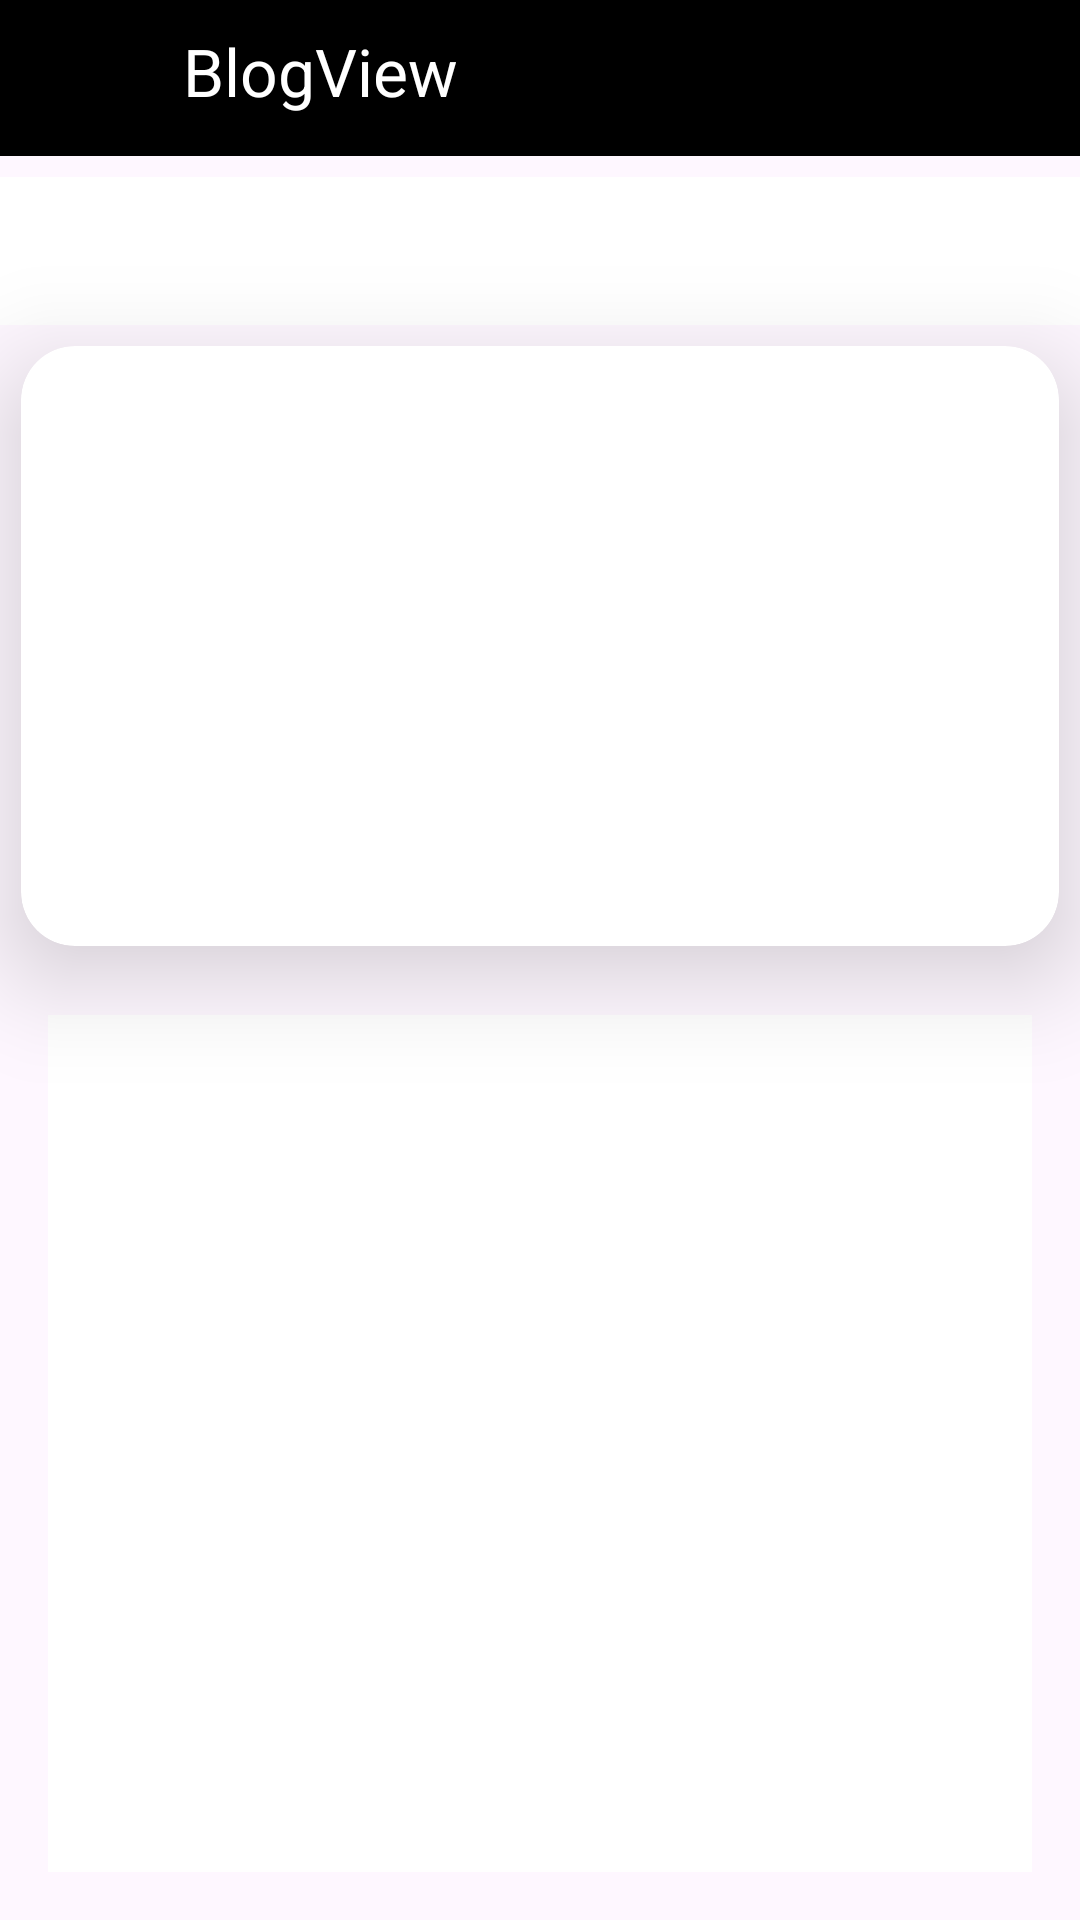

Produce the Android XML layout that renders to this screen, including the resource entries it uses.
<!-- AndroidManifest.xml: application theme Theme.MindScapeTask -->
<!-- res/layout/activity_blog_views.xml -->
<?xml version="1.0" encoding="utf-8"?>
<androidx.constraintlayout.widget.ConstraintLayout xmlns:android="http://schemas.android.com/apk/res/android"
    xmlns:app="http://schemas.android.com/apk/res-auto"
    xmlns:tools="http://schemas.android.com/tools"
    android:layout_width="match_parent"
    android:layout_height="match_parent"
    tools:context=".BlogViews">

    <LinearLayout
        android:layout_width="match_parent"
        android:layout_height="match_parent"
        android:orientation="vertical"
        app:layout_constraintBottom_toBottomOf="parent"
        app:layout_constraintEnd_toEndOf="parent"
        app:layout_constraintStart_toStartOf="parent"
        app:layout_constraintTop_toTopOf="parent">

        <include
            android:id="@+id/include"
            layout="@layout/action_bar"/>

        <TextView
            android:id="@+id/heading"
            android:layout_width="match_parent"
            android:layout_height="wrap_content"
            android:background="@color/white"
            android:ems="10"
            android:padding="10dp"
            android:layout_marginTop="7dp"
            android:textColor="@color/black"
            android:textSize="22sp"
            android:textStyle="bold"/>

        <androidx.cardview.widget.CardView
            android:id="@+id/cardView"
            android:layout_width="match_parent"
            android:layout_height="200dp"
            android:layout_gravity="center"
            android:layout_margin="7dp"
            android:background="#ffffff"
            app:cardCornerRadius="18dp"
            app:cardElevation="20dp">

            <ImageView
                android:id="@+id/image"
                android:layout_width="match_parent"
                android:layout_height="match_parent"
                tools:layout_editor_absoluteY="179dp"/>

        </androidx.cardview.widget.CardView>

        <TextView
            android:id="@+id/content"
            android:layout_width="match_parent"
            android:layout_height="match_parent"
            android:layout_margin="16dp"
            android:background="@color/white"
            android:ems="10"
            android:padding="10dp"
            android:textColor="@color/black"
            android:textSize="19sp"
            app:layout_constraintBottom_toBottomOf="parent"
            app:layout_constraintEnd_toEndOf="parent"
            app:layout_constraintStart_toStartOf="parent">

        </TextView>
    </LinearLayout>

</androidx.constraintlayout.widget.ConstraintLayout>
<!-- res/layout/action_bar.xml (included above) -->
<?xml version="1.0" encoding="utf-8"?>
<RelativeLayout xmlns:android="http://schemas.android.com/apk/res/android"
    android:layout_width="match_parent"
    android:layout_height="wrap_content"
    android:padding="9dp"
    android:background="@color/black">
    <ImageView
        android:id="@+id/BackIcon"
        android:layout_width="wrap_content"
        android:layout_height="34dp"
        android:src="@drawable/baseline_arrow_back_ios_new_24">
    </ImageView>

    <TextView
        android:layout_width="wrap_content"
        android:layout_height="wrap_content"
        android:layout_marginStart="52dp"
        android:textColor="@color/white"
        android:textSize="22sp"
        android:text="BlogView">
    </TextView>

</RelativeLayout>
<!-- resources referenced by this layout -->
<resources>
  <style name="Theme.MindScapeTask" parent="Base.Theme.MindScapeTask" />
  <style name="Base.Theme.MindScapeTask" parent="Theme.Material3.DayNight.NoActionBar">
          
          
      </style>
  <!-- not gathered from this repository: default colours our renderer supplied (Android Studio template values) -->
  <color name="black">#FF000000</color>
  <color name="white">#FFFFFFFF</color>
</resources>
